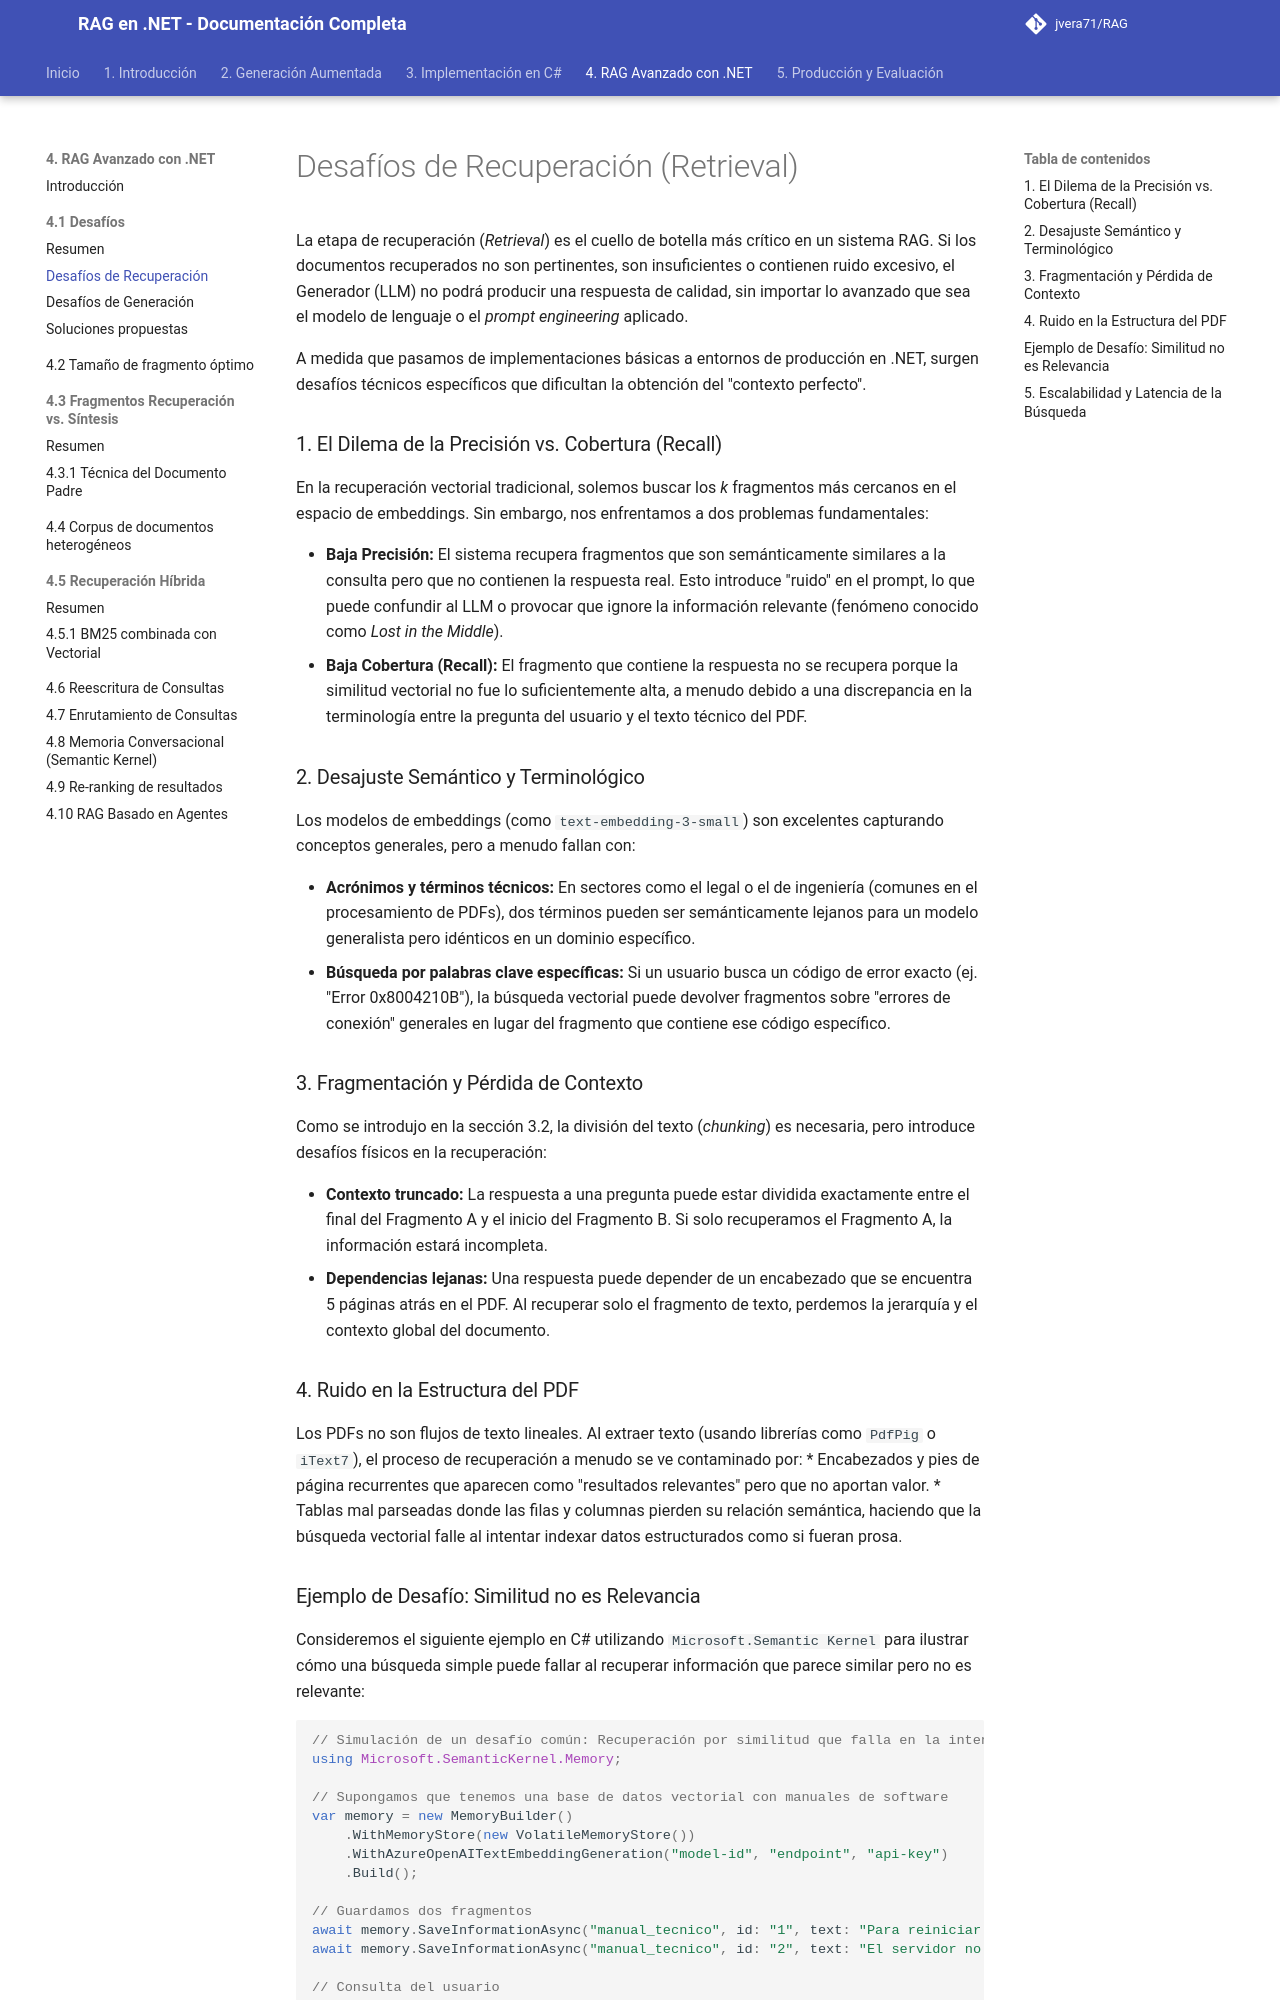

repository: jvera71/RAG · page: 4._De_RAG_Simple_a_RAG_Avanzado_con_.NET/4.1_Introducción/Desafíos_de_Recuperación_Retrieval/index.html · generator: mkdocs

# Desafíos de Recuperación (Retrieval)

La etapa de recuperación (*Retrieval*) es el cuello de botella más crítico en un sistema RAG. Si los documentos recuperados no son pertinentes, son insuficientes o contienen ruido excesivo, el Generador (LLM) no podrá producir una respuesta de calidad, sin importar lo avanzado que sea el modelo de lenguaje o el *prompt engineering* aplicado.

A medida que pasamos de implementaciones básicas a entornos de producción en .NET, surgen desafíos técnicos específicos que dificultan la obtención del "contexto perfecto".

### 1. El Dilema de la Precisión vs. Cobertura (Recall)

En la recuperación vectorial tradicional, solemos buscar los *k* fragmentos más cercanos en el espacio de embeddings. Sin embargo, nos enfrentamos a dos problemas fundamentales:

*   **Baja Precisión:** El sistema recupera fragmentos que son semánticamente similares a la consulta pero que no contienen la respuesta real. Esto introduce "ruido" en el prompt, lo que puede confundir al LLM o provocar que ignore la información relevante (fenómeno conocido como *Lost in the Middle*).
*   **Baja Cobertura (Recall):** El fragmento que contiene la respuesta no se recupera porque la similitud vectorial no fue lo suficientemente alta, a menudo debido a una discrepancia en la terminología entre la pregunta del usuario y el texto técnico del PDF.

### 2. Desajuste Semántico y Terminológico

Los modelos de embeddings (como `text-embedding-3-small`) son excelentes capturando conceptos generales, pero a menudo fallan con:

*   **Acrónimos y términos técnicos:** En sectores como el legal o el de ingeniería (comunes en el procesamiento de PDFs), dos términos pueden ser semánticamente lejanos para un modelo generalista pero idénticos en un dominio específico.
*   **Búsqueda por palabras clave específicas:** Si un usuario busca un código de error exacto (ej. "Error 0x8004210B"), la búsqueda vectorial puede devolver fragmentos sobre "errores de conexión" generales en lugar del fragmento que contiene ese código específico.

### 3. Fragmentación y Pérdida de Contexto

Como se introdujo en la sección 3.2, la división del texto (*chunking*) es necesaria, pero introduce desafíos físicos en la recuperación:

*   **Contexto truncado:** La respuesta a una pregunta puede estar dividida exactamente entre el final del Fragmento A y el inicio del Fragmento B. Si solo recuperamos el Fragmento A, la información estará incompleta.
*   **Dependencias lejanas:** Una respuesta puede depender de un encabezado que se encuentra 5 páginas atrás en el PDF. Al recuperar solo el fragmento de texto, perdemos la jerarquía y el contexto global del documento.

### 4. Ruido en la Estructura del PDF

Los PDFs no son flujos de texto lineales. Al extraer texto (usando librerías como `PdfPig` o `iText7`), el proceso de recuperación a menudo se ve contaminado por:
*   Encabezados y pies de página recurrentes que aparecen como "resultados relevantes" pero que no aportan valor.
*   Tablas mal parseadas donde las filas y columnas pierden su relación semántica, haciendo que la búsqueda vectorial falle al intentar indexar datos estructurados como si fueran prosa.
